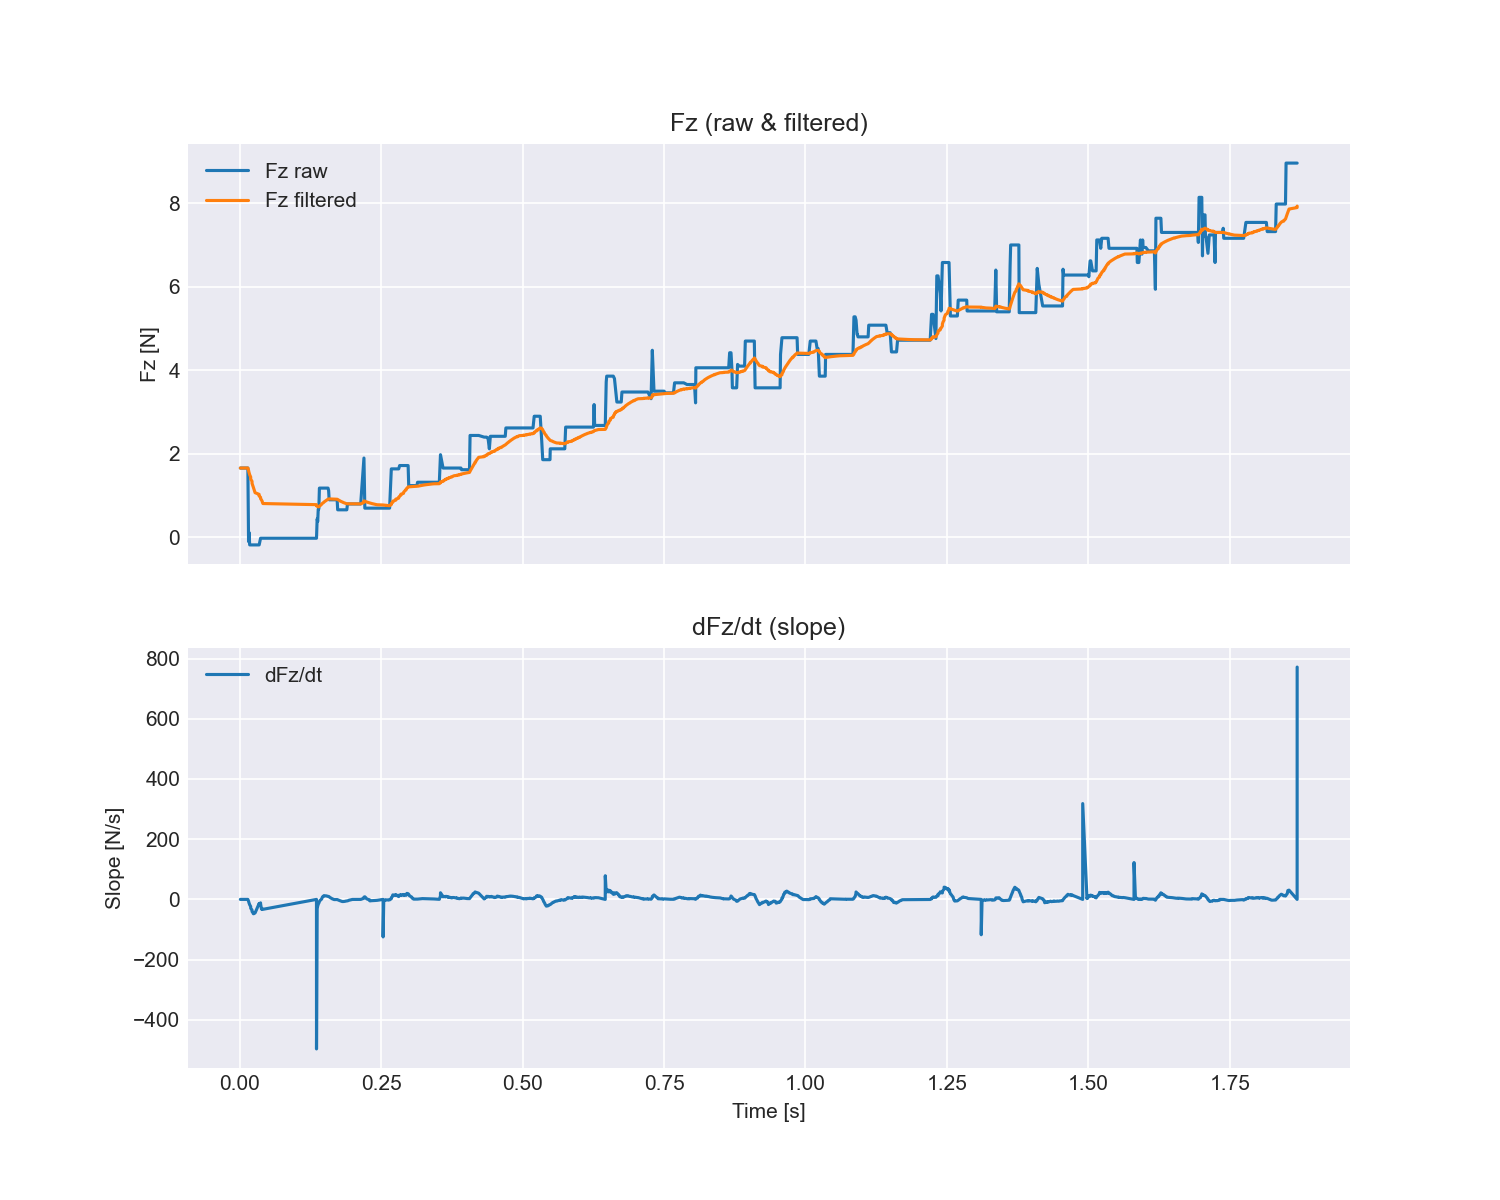

Values plotted in this chart, from the file beside it:
time_s, fx, fy, fz, tx, ty, tz, fz_filtered, slope_dFz_dt
0.001339, 0.16, 0.48, 1.66, -0.039, -0.045, -0.015, 1.66, 0.0
0.001374, 0.16, 0.48, 1.66, -0.039, -0.045, -0.015, 1.66, 0.0
0.002461, 0.16, 0.48, 1.66, -0.039, -0.045, -0.015, 1.66, 0.0
0.003603, 0.16, 0.48, 1.66, -0.039, -0.045, -0.015, 1.66, 0.0
0.004652, 0.16, 0.48, 1.66, -0.039, -0.045, -0.015, 1.66, 0.0
0.006498, 0.16, 0.48, 1.66, -0.039, -0.045, -0.015, 1.66, 0.0
0.006517, 0.16, 0.48, 1.66, -0.039, -0.045, -0.015, 1.66, 0.0
0.007571, 0.16, 0.48, 1.66, -0.039, -0.045, -0.015, 1.66, 0.0
0.00878, 0.16, 0.48, 1.66, -0.039, -0.045, -0.015, 1.66, 0.0
0.009623, 0.16, 0.48, 1.66, -0.039, -0.045, -0.015, 1.66, 0.0
0.0106, 0.16, 0.48, 1.66, -0.039, -0.045, -0.015, 1.66, 0.0
0.01163, 0.16, 0.48, 1.66, -0.039, -0.045, -0.015, 1.66, 0.0
0.01298, 0.16, 0.48, 1.66, -0.039, -0.045, -0.015, 1.66, 0.0
0.01366, 0.16, 0.48, 1.66, -0.039, -0.045, -0.015, 1.66, 0.0
0.01464, 0.16, 0.48, 1.66, -0.039, -0.045, -0.015, 1.66, 0.0
0.01587, -0.06, 0.42, -0.1, -0.003, -0.006, 0.012, 1.603, -6.058
0.01666, -0.22, 0.16, 0.12, -0.001, 0.02, -0.009, 1.555, -11.51
0.01785, -0.06, 0.22, -0.18, -0.006, 0.011, 0.001, 1.499, -17.71
0.01964, -0.06, 0.22, -0.18, -0.006, 0.011, 0.001, 1.445, -23.77
0.01967, -0.06, 0.22, -0.18, -0.006, 0.011, 0.001, 1.393, -29.47
0.02201, -0.06, 0.22, -0.18, -0.006, 0.011, 0.001, 1.342, -35.19
0.02203, -0.06, 0.22, -0.18, -0.006, 0.011, 0.001, 1.293, -40.53
0.02325, -0.06, 0.22, -0.18, -0.006, 0.011, 0.001, 1.245, -43.22
0.02432, -0.06, 0.22, -0.18, -0.006, 0.011, 0.001, 1.199, -47.59
0.02532, -0.06, 0.22, -0.18, -0.006, 0.011, 0.001, 1.155, -47.43
0.02634, -0.06, 0.22, -0.18, -0.006, 0.011, 0.001, 1.112, -45.84
0.02738, -0.06, 0.22, -0.18, -0.006, 0.011, 0.001, 1.07, -45.04
0.03458, -0.06, 0.22, -0.18, -0.006, 0.011, 0.001, 1.03, -13.51
0.03461, -0.06, 0.22, -0.18, -0.006, 0.011, 0.001, 0.9909, -17.67
0.03708, 0.0, 0.66, -0.02, -0.012, 0.009, 0.0, 0.9583, -11.53
0.03709, 0.0, 0.66, -0.02, -0.012, 0.009, 0.0, 0.9267, -14.77
0.03871, 0.0, 0.66, -0.02, -0.012, 0.009, 0.0, 0.8962, -32.32
0.03986, 0.0, 0.66, -0.02, -0.012, 0.009, 0.0, 0.8666, -30.89
0.04041, 0.0, 0.66, -0.02, -0.012, 0.009, 0.0, 0.838, -32.86
0.04125, 0.0, 0.66, -0.02, -0.012, 0.009, 0.0, 0.8103, -32.91
0.1359, 0.0, 0.66, -0.02, -0.012, 0.009, 0.0, 0.7836, 0.0
0.1359, 0.0, 0.66, -0.02, -0.012, 0.009, 0.0, 0.7576, -496.6
0.1371, -0.5, -0.52, 0.44, -0.042, 0.022, -0.017, 0.7474, -30.76
0.1381, 0.0, -0.28, 0.38, -0.043, -0.013, -0.006, 0.7355, -22.03
0.139, 0.22, 0.38, 0.68, -0.038, -0.012, 0.006, 0.7337, -15.86
0.14, 0.22, 0.38, 0.68, -0.038, -0.012, 0.006, 0.732, -12.38
0.1411, -0.14, 0.06, 1.18, -0.053, 0.01, -0.001, 0.7465, -7.161
0.1421, -0.14, 0.06, 1.18, -0.053, 0.01, -0.001, 0.7604, -3.685
0.1436, -0.14, 0.06, 1.18, -0.053, 0.01, -0.001, 0.774, -1.235
0.1445, -0.14, 0.06, 1.18, -0.053, 0.01, -0.001, 0.7871, 0.4068
0.1451, -0.14, 0.06, 1.18, -0.053, 0.01, -0.001, 0.7998, 1.751
0.1462, -0.14, 0.06, 1.18, -0.053, 0.01, -0.001, 0.812, 7.077
0.1472, -0.14, 0.06, 1.18, -0.053, 0.01, -0.001, 0.8239, 9.665
0.1486, -0.14, 0.06, 1.18, -0.053, 0.01, -0.001, 0.8354, 10.64
0.1491, -0.14, 0.06, 1.18, -0.053, 0.01, -0.001, 0.8465, 12.61
0.1502, -0.14, 0.06, 1.18, -0.053, 0.01, -0.001, 0.8572, 12.13
0.1513, -0.14, 0.06, 1.18, -0.053, 0.01, -0.001, 0.8677, 11.73
0.1523, -0.14, 0.06, 1.18, -0.053, 0.01, -0.001, 0.8777, 11.93
0.1533, -0.14, 0.06, 1.18, -0.053, 0.01, -0.001, 0.8875, 11.69
0.1543, -0.14, 0.06, 1.18, -0.053, 0.01, -0.001, 0.8969, 11.22
0.1554, -0.14, 0.06, 1.18, -0.053, 0.01, -0.001, 0.9061, 10.24
0.1563, -0.14, 0.06, 1.18, -0.053, 0.01, -0.001, 0.9149, 9.984
0.1573, -0.22, -0.02, 1.12, -0.044, -0.005, -0.005, 0.9215, 9.831
0.1583, -0.1, 0.56, 0.9, -0.052, -0.005, 0.007, 0.9208, 8.802
0.1593, -0.1, 0.56, 0.9, -0.052, -0.005, 0.007, 0.9201, 6.905
... 1,268 more rows
